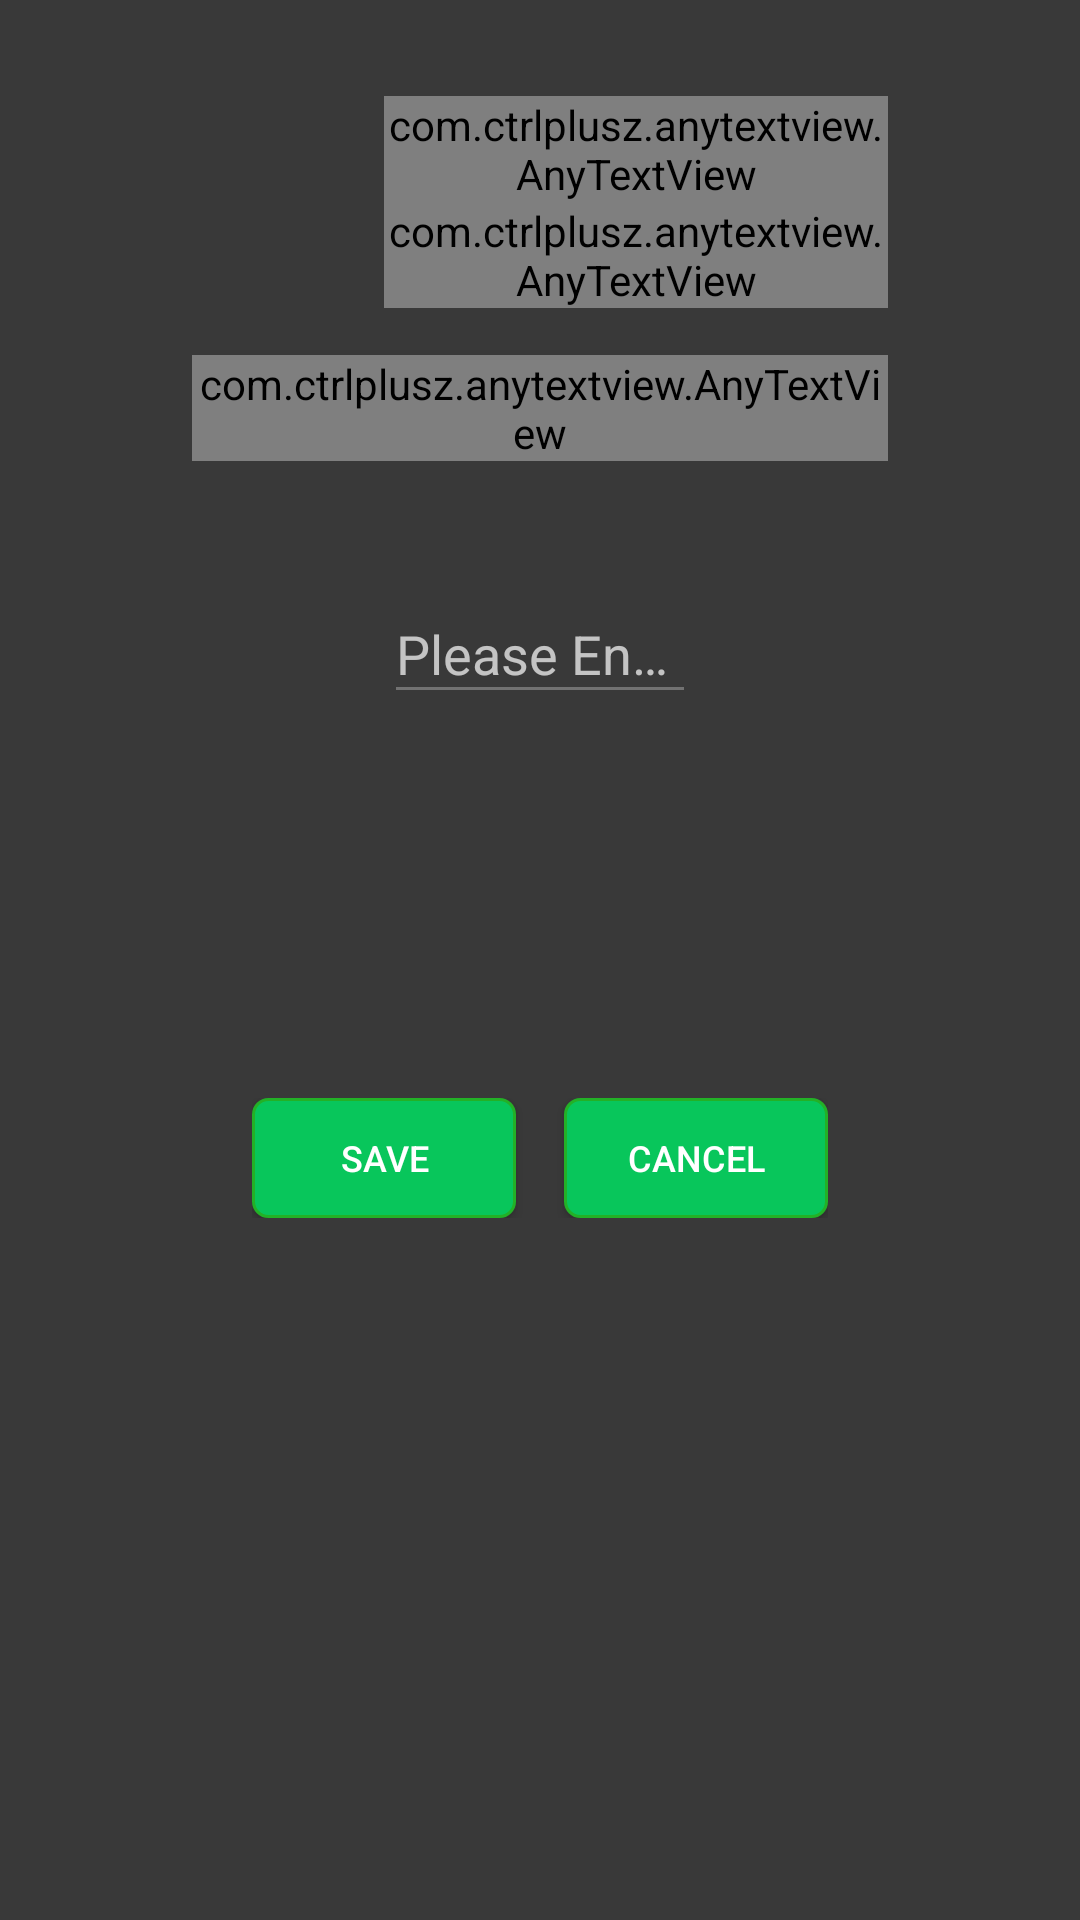

Layout XML and referenced resources for this Android screen:
<!-- AndroidManifest.xml: application theme AppTheme -->
<!-- res/layout/activity_configuration.xml -->
<RelativeLayout xmlns:android="http://schemas.android.com/apk/res/android"
    xmlns:tools="http://schemas.android.com/tools"
    android:layout_width="wrap_content"
    android:layout_height="match_parent"
    xmlns:app="http://schemas.android.com/apk/res-auto"
    android:paddingLeft="@dimen/activity_horizontal_margin"
    android:paddingRight="@dimen/activity_horizontal_margin"
    android:paddingTop="@dimen/activity_vertical_margin"
    android:paddingBottom="@dimen/activity_vertical_margin"
    tools:context="icarte.armedialab.com.icarte.ui.ConfigurationActivity">

        <com.ctrlplusz.anytextview.AnyTextView
            android:id="@+id/txtLabelStaffName"
            app:typeface="NoticiaText-BoldItalic.ttf"
            android:layout_width="wrap_content"
            android:layout_height="wrap_content"
            android:textSize="22sp"
            android:textColor="@color/primary_text"
            android:layout_gravity="center_vertical"
            android:text="@string/name"
            android:layout_alignStart="@+id/layoutEditTableReference" />

        <com.ctrlplusz.anytextview.AnyTextView
            android:id="@+id/txtStaffName"
            app:typeface="NoticiaText-BoldItalic.ttf"
            android:layout_width="wrap_content"
            android:layout_height="wrap_content"
            android:textSize="22sp"
            android:textColor="@color/primary_text"
            android:layout_gravity="center_vertical"
            android:layout_alignTop="@+id/txtLabelStaffName"
            android:layout_toEndOf="@+id/txtLabelStaffName"
            android:layout_marginStart="@dimen/activity_horizontal_margin_half" />

    <com.ctrlplusz.anytextview.AnyTextView
        android:id="@+id/txtLabelStaffCode"
        app:typeface="NoticiaText-BoldItalic.ttf"
        android:layout_width="wrap_content"
        android:layout_height="wrap_content"
        android:textSize="22sp"
        android:textColor="@color/primary_text"
        android:layout_gravity="center_vertical"
        android:text="@string/staffCode"
        android:layout_below="@+id/txtLabelStaffName"
        android:layout_alignStart="@+id/layoutEditTableReference" />

    <com.ctrlplusz.anytextview.AnyTextView
        android:id="@+id/txtStaffCode"
        app:typeface="NoticiaText-BoldItalic.ttf"
        android:layout_width="wrap_content"
        android:layout_height="wrap_content"
        android:textSize="22sp"
        android:textColor="@color/primary_text"
        android:layout_gravity="center_vertical"
        android:layout_alignTop="@+id/txtLabelStaffCode"
        android:layout_toEndOf="@+id/txtLabelStaffCode"
        android:layout_marginStart="@dimen/activity_horizontal_margin_half" />

    <com.ctrlplusz.anytextview.AnyTextView
        android:id="@+id/txtConfigurationSettings"
        app:typeface="NoticiaText-BoldItalic.ttf"
        android:layout_width="wrap_content"
        android:layout_height="wrap_content"
        android:textSize="24sp"
        android:textColor="@color/primary_text"
        android:text="@string/title_activity_configuration"
        android:layout_alignWithParentIfMissing="false"
        android:layout_marginTop="@dimen/activity_vertical_margin"
        android:layout_below="@+id/txtStaffCode"
        android:layout_centerHorizontal="true" />

    <android.support.design.widget.TextInputLayout
        android:id="@+id/layoutEditTableReference"
        android:layout_width="match_parent"
        android:layout_height="wrap_content"
        android:layout_marginTop="@dimen/activity_vertical_margin"
        android:layout_marginStart="@dimen/activity_horizontal_margin"
        android:layout_marginEnd="@dimen/activity_horizontal_margin"
        android:gravity="start"
        android:layout_below="@+id/txtConfigurationSettings"
        android:layout_centerHorizontal="true">
        <EditText
            android:id="@+id/editTableReference"
            android:layout_width="match_parent"
            android:layout_height="wrap_content"
            android:textAlignment="viewStart"
            android:inputType="number"
            android:hint="@string/title_table_ref_number" />
    </android.support.design.widget.TextInputLayout>

    <LinearLayout
        android:layout_width="wrap_content"
        android:layout_height="wrap_content"
        android:layout_below="@+id/layoutEditTableReference"
        android:layout_centerHorizontal="true"
        android:orientation="horizontal"
        android:layout_marginTop="@dimen/activity_vertical_margin_double_double"
        android:id="@+id/linearLayout">
        <Button
            android:id="@+id/btnSaveSettings"
            android:layout_width="wrap_content"
            android:layout_height="40dp"
            android:background="@drawable/btn_add_to_order_selector"
            android:contentDescription="@string/title_save"
            android:paddingStart="@dimen/item_padding_top_bottom"
            android:paddingEnd="@dimen/item_padding_top_bottom"
            android:paddingTop="@dimen/item_padding_left_right"
            android:paddingBottom="@dimen/item_padding_left_right"
            android:text="@string/title_save"
            android:textSize="12sp"
            android:layout_marginEnd="@dimen/activity_horizontal_margin_half"
             />

        <Button
            android:id="@+id/btnCancel"
            android:layout_width="wrap_content"
            android:layout_height="40dp"
            android:background="@drawable/btn_add_to_order_selector"
            android:contentDescription="@string/cancel_item_config_dialog_title"
            android:paddingStart="@dimen/item_padding_top_bottom"
            android:paddingEnd="@dimen/item_padding_top_bottom"
            android:paddingTop="@dimen/item_padding_left_right"
            android:paddingBottom="@dimen/item_padding_left_right"
            android:text="@string/cancel_item_config_dialog_title"
            android:textSize="12sp"
             />
    </LinearLayout>
</RelativeLayout>
<!-- resources referenced by this layout -->
<resources>
  <color name="primary_text">@color/white</color>
  <dimen name="activity_horizontal_margin">64dp</dimen>
  <dimen name="activity_horizontal_margin_half">16dp</dimen>
  <dimen name="activity_vertical_margin">32dp</dimen>
  <dimen name="activity_vertical_margin_double_double">128dp</dimen>
  <dimen name="item_padding_left_right">5dp</dimen>
  <dimen name="item_padding_top_bottom">10dp</dimen>
  <!-- drawable btn_add_to_order_selector (drawable) -->
  <?xml version="1.0" encoding="utf-8"?>
  
  <selector xmlns:android="http://schemas.android.com/apk/res/android">
      <item android:state_pressed="true" android:drawable="@drawable/add2order_button_background_selected"/>
      <item android:drawable="@drawable/add2order_button_background"/>
  
  </selector>
  <string name="cancel_item_config_dialog_title">Cancel</string>
  <string name="name">Name:</string>
  <string name="staffCode">Staff Code:</string>
  <string name="title_activity_configuration">Change Configuration</string>
  <string name="title_save">Save</string>
  <string name="title_table_ref_number">Please Enter the Table Numebr</string>
  <style name="AppTheme" parent="AppTheme.Base">
      </style>
  <color name="white">#ffffff</color>
  <!-- drawable add2order_button_background_selected (drawable) -->
  <?xml version="1.0" encoding="utf-8"?>
  
  <shape xmlns:android="http://schemas.android.com/apk/res/android"
      android:shape="rectangle" >
  
      
      <solid android:color="#4CAF50" >
      </solid>
      
      <stroke
          android:width="@dimen/item_border_width"
          android:color="#188c1b">
      </stroke>
  
      
      <corners android:radius="@dimen/item_corner_radius" >
      </corners>
  
  </shape>
  <!-- drawable add2order_button_background (drawable) -->
  <?xml version="1.0" encoding="utf-8"?>
  
  <shape xmlns:android="http://schemas.android.com/apk/res/android"
      android:shape="rectangle" >
  
      
      <solid android:color="@color/green" >
      </solid>
      
      <stroke
          android:width="@dimen/item_border_width"
          android:color="#23b127" >
      </stroke>
  
      
      <corners android:radius="@dimen/item_corner_radius" >
      </corners>
  
  </shape>
  <style name="AppTheme.Base" parent="Theme.AppCompat.NoActionBar">
          <item name="android:windowBackground">@color/theme_window_background</item>
          <item name="android:windowIsTranslucent">true</item>
          <item name="alertDialogProTheme">@style/Theme.AlertDialogPro.Material</item>
          <item name="adpButtonBarPositiveButtonStyle">@style/OrderSubmitDialogPositiveButton</item>
  
          <item name="colorPrimary">@color/primary</item>
          <item name="colorPrimaryDark">@color/primary_dark</item>
          <item name="colorAccent">@color/accent</item>
          <item name="android:textColor">@color/primary_text</item>
          <item name="android:textColorSecondary">@color/secondary_text</item>
      </style>
  <dimen name="item_border_width">1dp</dimen>
  <dimen name="item_corner_radius">5dp</dimen>
  <color name="green">#08c65b</color>
  <color name="theme_window_background">#393939</color>
  <style name="OrderSubmitDialogPositiveButton" parent="Widget.AlertDialogPro.Material.Light.Button">
          <item name="android:colorBackground">@color/primary</item>
      </style>
  <color name="primary">#F44336</color>
  <color name="primary_dark">#D32F2F</color>
  <color name="accent">@color/holo_blue_dark</color>
  <color name="secondary_text">#727272</color>
  <color name="holo_blue_dark">#ff0099cc</color>
</resources>
